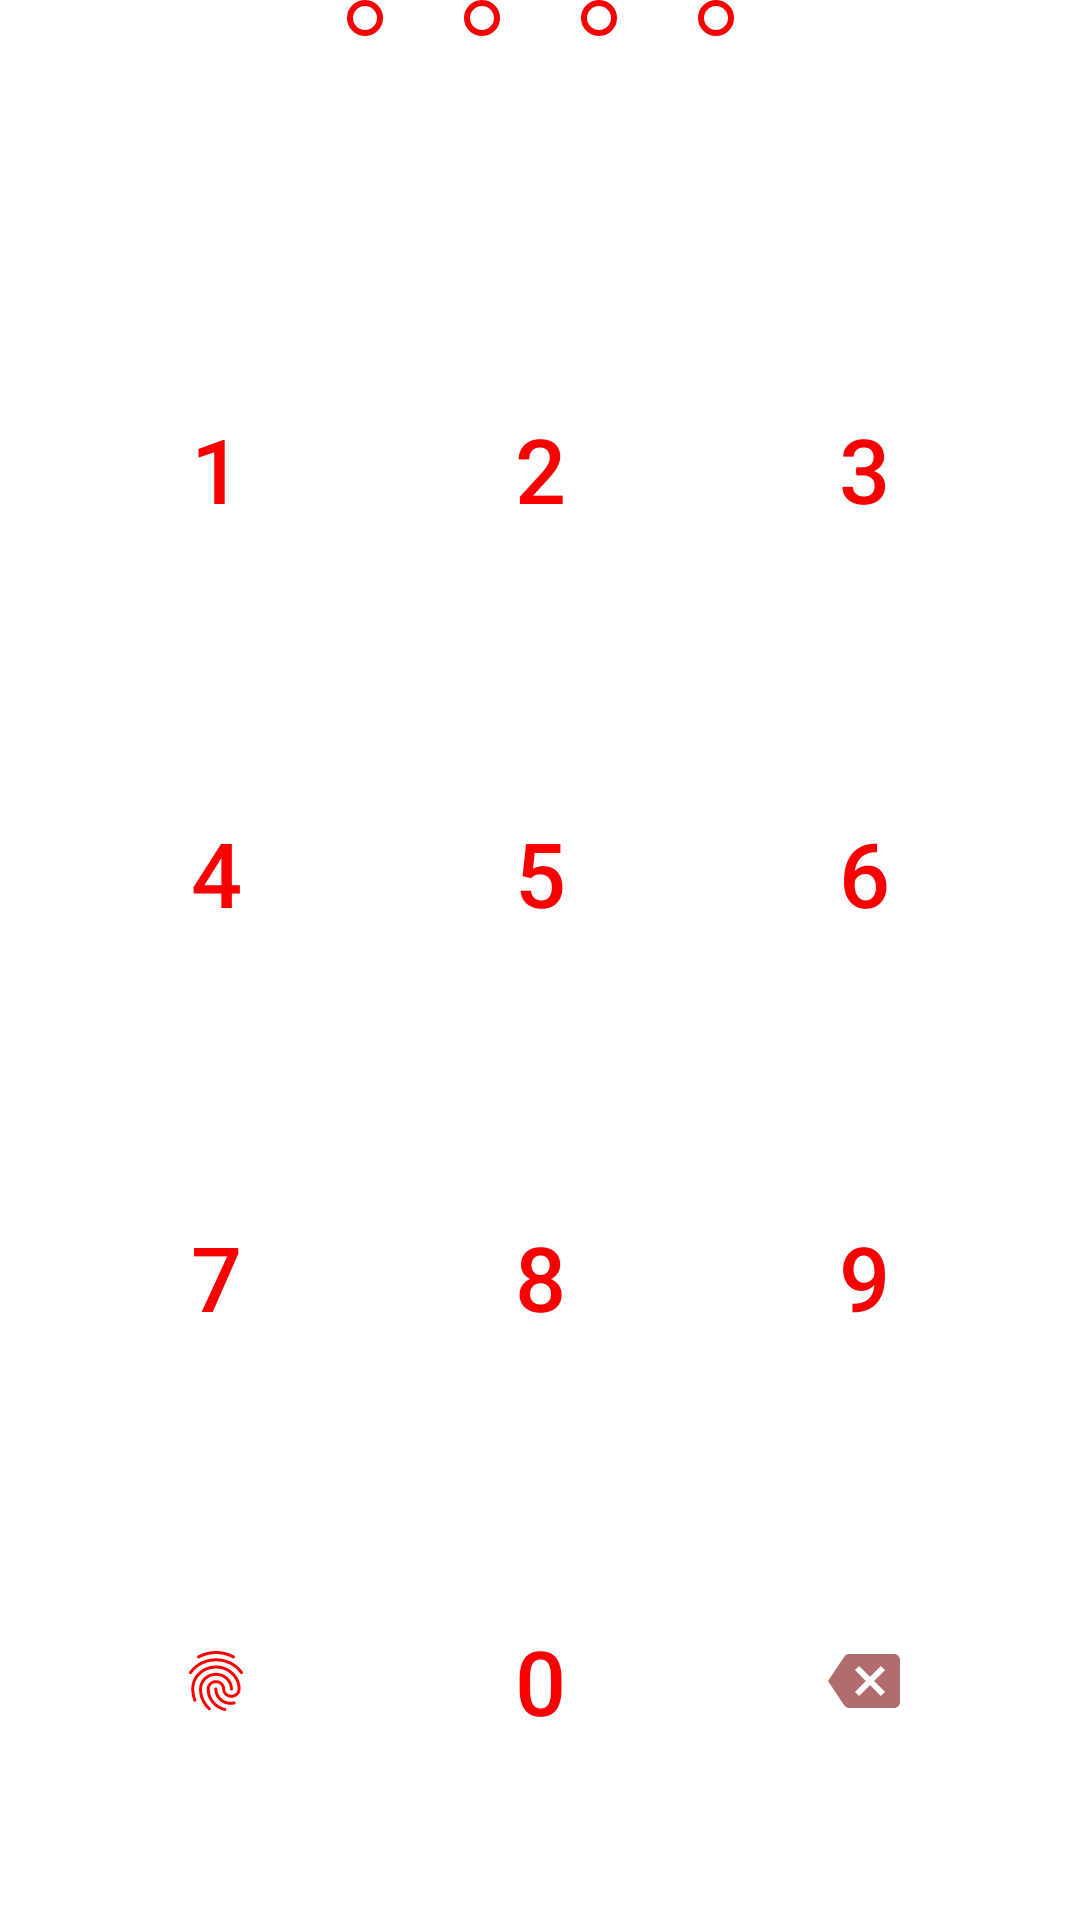

Layout XML and referenced resources for this Android screen:
<!-- AndroidManifest.xml: application theme Theme.Prototype -->
<!-- res/layout/view_pin_input.xml -->
<?xml version="1.0" encoding="utf-8"?>
<androidx.constraintlayout.widget.ConstraintLayout xmlns:android="http://schemas.android.com/apk/res/android"
    xmlns:app="http://schemas.android.com/apk/res-auto"
    xmlns:tools="http://schemas.android.com/tools"
    android:layout_width="match_parent"
    android:layout_height="wrap_content">

    <ImageView
        android:id="@+id/digit_1"
        style="@style/Pin_Digit_Indicator"
        android:layout_marginEnd="@dimen/dp27"
        android:layout_marginBottom="@dimen/dp16"
        app:layout_constraintHorizontal_chainStyle="packed"
        app:layout_constraintLeft_toLeftOf="parent"
        app:layout_constraintRight_toLeftOf="@id/digit_2"
        app:layout_constraintTop_toTopOf="parent"
        tools:ignore="ContentDescription" />

    <ImageView
        android:id="@+id/digit_2"
        style="@style/Pin_Digit_Indicator"
        android:layout_marginEnd="@dimen/dp27"
        app:layout_constraintBottom_toBottomOf="@id/digit_1"
        app:layout_constraintLeft_toRightOf="@id/digit_1"
        app:layout_constraintRight_toLeftOf="@id/digit_3"
        app:layout_constraintTop_toTopOf="@id/digit_1"
        tools:ignore="ContentDescription" />

    <ImageView
        android:id="@+id/digit_3"
        style="@style/Pin_Digit_Indicator"
        android:layout_marginEnd="@dimen/dp27"
        app:layout_constraintBottom_toBottomOf="@id/digit_1"
        app:layout_constraintLeft_toRightOf="@id/digit_2"
        app:layout_constraintRight_toLeftOf="@id/digit_4"
        app:layout_constraintTop_toTopOf="@id/digit_1"
        tools:ignore="ContentDescription" />

    <ImageView
        android:id="@+id/digit_4"
        style="@style/Pin_Digit_Indicator"
        app:layout_constraintBottom_toBottomOf="@id/digit_1"
        app:layout_constraintLeft_toRightOf="@id/digit_3"
        app:layout_constraintRight_toRightOf="parent"
        app:layout_constraintTop_toTopOf="@id/digit_1"
        tools:ignore="ContentDescription" />

    <androidx.appcompat.widget.AppCompatButton
        android:id="@+id/one_button"
        style="@style/Pin_Digit_Button"
        android:layout_marginEnd="@dimen/dp28"
        android:text="@string/text_digit_1"
        app:layout_constraintHorizontal_chainStyle="packed"
        app:layout_constraintLeft_toLeftOf="parent"
        app:layout_constraintRight_toLeftOf="@+id/two_button"
        app:layout_constraintTop_toTopOf="@id/two_button" />

    <androidx.appcompat.widget.AppCompatButton
        android:id="@+id/two_button"
        style="@style/Pin_Digit_Button"
        android:text="@string/text_digit_2"
        app:layout_constraintBottom_toTopOf="@id/five_button"
        app:layout_constraintLeft_toRightOf="@id/one_button"
        app:layout_constraintRight_toLeftOf="@id/three_button"
        app:layout_constraintTop_toBottomOf="@id/guideline_keyboard" />

    <androidx.appcompat.widget.AppCompatButton
        android:id="@+id/three_button"
        style="@style/Pin_Digit_Button"
        android:layout_marginStart="@dimen/dp28"
        android:text="@string/text_digit_3"
        app:layout_constraintLeft_toRightOf="@id/two_button"
        app:layout_constraintRight_toRightOf="parent"
        app:layout_constraintTop_toTopOf="@id/two_button" />

    <androidx.appcompat.widget.AppCompatButton
        android:id="@+id/four_button"
        style="@style/Pin_Digit_Button"
        android:text="@string/text_digit_4"
        app:layout_constraintLeft_toLeftOf="@id/one_button"
        app:layout_constraintRight_toRightOf="@+id/one_button"
        app:layout_constraintTop_toTopOf="@id/five_button" />

    <androidx.appcompat.widget.AppCompatButton
        android:id="@+id/five_button"
        style="@style/Pin_Digit_Button"
        android:layout_marginTop="@dimen/dp15"
        android:text="@string/text_digit_5"
        app:layout_constraintBottom_toTopOf="@id/eight_button"
        app:layout_constraintLeft_toLeftOf="@id/two_button"
        app:layout_constraintRight_toRightOf="@id/two_button"
        app:layout_constraintTop_toBottomOf="@id/two_button" />

    <androidx.appcompat.widget.AppCompatButton
        android:id="@+id/six_button"
        style="@style/Pin_Digit_Button"
        android:text="@string/text_digit_6"
        app:layout_constraintLeft_toLeftOf="@id/three_button"
        app:layout_constraintRight_toRightOf="@id/three_button"
        app:layout_constraintTop_toTopOf="@id/five_button" />

    <androidx.appcompat.widget.AppCompatButton
        android:id="@+id/seven_button"
        style="@style/Pin_Digit_Button"
        android:text="@string/text_digit_7"
        app:layout_constraintLeft_toLeftOf="@id/one_button"
        app:layout_constraintRight_toRightOf="@+id/one_button"
        app:layout_constraintTop_toTopOf="@id/eight_button" />

    <androidx.appcompat.widget.AppCompatButton
        android:id="@+id/eight_button"
        style="@style/Pin_Digit_Button"
        android:layout_marginTop="@dimen/dp15"
        android:text="@string/text_digit_8"
        app:layout_constraintBottom_toTopOf="@id/zero_button"
        app:layout_constraintLeft_toLeftOf="@id/two_button"
        app:layout_constraintRight_toRightOf="@id/two_button"
        app:layout_constraintTop_toBottomOf="@id/five_button" />

    <androidx.appcompat.widget.AppCompatButton
        android:id="@+id/nine_button"
        style="@style/Pin_Digit_Button"
        android:text="@string/text_digit_9"
        app:layout_constraintLeft_toLeftOf="@id/three_button"
        app:layout_constraintRight_toRightOf="@id/three_button"
        app:layout_constraintTop_toTopOf="@id/eight_button" />

    <androidx.appcompat.widget.AppCompatButton
        android:id="@+id/zero_button"
        style="@style/Pin_Digit_Button"
        android:layout_marginTop="@dimen/dp15"
        android:text="@string/text_digit_0"
        app:layout_constraintBottom_toBottomOf="parent"
        app:layout_constraintLeft_toLeftOf="@id/two_button"
        app:layout_constraintRight_toRightOf="@id/two_button"
        app:layout_constraintTop_toBottomOf="@id/eight_button" />

    <ImageView
        android:id="@+id/btn_fingerprint"
        android:layout_width="70dp"
        android:layout_height="70dp"
        android:background="@drawable/bg_ripple_circle"
        android:scaleType="center"
        app:layout_constraintBottom_toBottomOf="@id/zero_button"
        app:layout_constraintLeft_toLeftOf="@id/one_button"
        app:layout_constraintRight_toRightOf="@id/one_button"
        app:layout_constraintTop_toTopOf="@id/zero_button"
        app:srcCompat="@drawable/ic_fingerprint"
        tools:ignore="ContentDescription,UnusedAttribute" />

    <ImageView
        android:id="@+id/btn_clear"
        android:layout_width="70dp"
        android:layout_height="70dp"
        android:background="@drawable/bg_ripple_circle"
        android:scaleType="center"
        app:layout_constraintBottom_toBottomOf="@id/zero_button"
        app:layout_constraintLeft_toLeftOf="@id/three_button"
        app:layout_constraintRight_toRightOf="@id/three_button"
        app:layout_constraintTop_toTopOf="@id/zero_button"
        app:srcCompat="@drawable/ic_clear"
        tools:ignore="ContentDescription,UnusedAttribute" />

    <androidx.constraintlayout.widget.Guideline
        android:id="@+id/guideline_keyboard"
        android:layout_width="wrap_content"
        android:layout_height="wrap_content"
        android:orientation="horizontal"
        app:layout_constraintGuide_percent="0.12" />
</androidx.constraintlayout.widget.ConstraintLayout>
<!-- resources referenced by this layout -->
<resources>
  <dimen name="dp15">15dp</dimen>
  <dimen name="dp16">16dp</dimen>
  <dimen name="dp27">27dp</dimen>
  <dimen name="dp28">28dp</dimen>
  <!-- drawable bg_ripple_circle (drawable) -->
  <?xml version="1.0" encoding="utf-8"?>
  <ripple xmlns:android="http://schemas.android.com/apk/res/android"
      android:color="@color/red_alpha_10">
      <item android:id="@android:id/mask">
          <shape android:shape="oval">
              <solid android:color="@color/red" />
          </shape>
      </item>
  </ripple>
  <!-- drawable ic_clear (drawable) -->
  <?xml version="1.0" encoding="UTF-8"?>
  <vector xmlns:android="http://schemas.android.com/apk/res/android"
      android:width="24dp"
      android:height="24dp"
      android:viewportWidth="24"
      android:viewportHeight="24">
      <path
          android:fillColor="@color/light_red"
          android:fillType="evenOdd"
          android:pathData="M7,3C6.3,3 5.8,3.3 5.4,3.9L0,12L5.4,20.1C5.8,20.6 6.3,21 7,21L22,21C23.1,21 24,20.1 24,19L24,5C24,3.9 23.1,3 22,3L7,3ZM17.6,17L14,13.4L10.4,17L9,15.6L12.6,12L9,8.4L10.4,7L14,10.6L17.6,7L19,8.4L15.4,12L19,15.6L17.6,17Z"
          android:strokeWidth="1"
          android:strokeColor="#00000000" />
  </vector>
  <!-- drawable ic_fingerprint: vector/xml drawable (drawable, 2393 chars, omitted) -->
  <string name="text_digit_0">0</string>
  <string name="text_digit_1">1</string>
  <string name="text_digit_2">2</string>
  <string name="text_digit_3">3</string>
  <string name="text_digit_4">4</string>
  <string name="text_digit_5">5</string>
  <string name="text_digit_6">6</string>
  <string name="text_digit_7">7</string>
  <string name="text_digit_8">8</string>
  <string name="text_digit_9">9</string>
  <style name="Pin_Digit_Button">
          <item name="android:layout_height">80dp</item>
          <item name="android:layout_width">80dp</item>
          <item name="android:textColor">@color/red</item>
          <item name="android:background">@drawable/bg_ripple_circle</item>
          <item name="android:textSize">30sp</item>
      </style>
  <style name="Pin_Digit_Indicator">
          <item name="android:layout_height">12dp</item>
          <item name="android:layout_width">12dp</item>
          <item name="android:background">@drawable/bg_unchecked_pin_indicator</item>
      </style>
  <style name="Theme.Prototype" parent="Theme.MaterialComponents.DayNight.DarkActionBar">
          
          <item name="colorPrimary">@color/red</item>
          <item name="colorPrimaryVariant">@color/red</item>
          <item name="colorOnPrimary">@color/white</item>
          
          <item name="colorSecondary">@color/red</item>
          <item name="colorSecondaryVariant">@color/red</item>
          <item name="colorOnSecondary">@color/black</item>
          
          <item name="android:statusBarColor" tools:targetApi="l">?attr/colorPrimaryVariant</item>
          
          <item name="android:windowBackground">@color/white</item>
      </style>
  <color name="red_alpha_10">#4DF8A3A3</color>
  <color name="red">#F80101</color>
  <color name="light_red">#AF6D6D</color>
  <!-- drawable bg_unchecked_pin_indicator (drawable) -->
  <?xml version="1.0" encoding="utf-8"?>
  <selector xmlns:android="http://schemas.android.com/apk/res/android">
      <item>
          <shape android:shape="oval">
              <stroke android:width="2dp" android:color="@color/red" />
          </shape>
      </item>
  </selector>
  <color name="white">#FFFFFFFF</color>
  <color name="black">#FF000000</color>
</resources>
